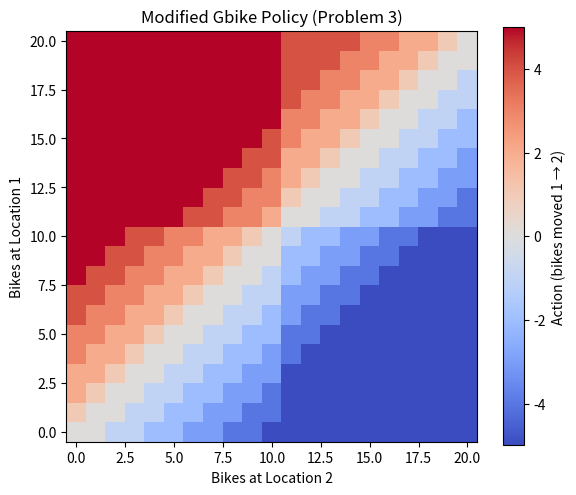

Source code (Python):
import numpy as np
import matplotlib.pyplot as plt

MAX_BIKES = 20
MAX_MOVE  = 5

def generate_modified_policy(max_bikes=20):
    """
    Modified policy due to:
    - Free 1-bike transfer from Location 1 → 2.
    - Parking penalty when bikes > 10.
    """
    policy = np.zeros((max_bikes+1, max_bikes+1))

    for n1 in range(max_bikes+1):
        for n2 in range(max_bikes+1):

            diff = n1 - n2

            # free transfer → positive movement bias
            if diff > 0:
                policy[n1, n2] = min(MAX_MOVE, diff // 2 + 1)
            elif diff < -1:
                policy[n1, n2] = -min(MAX_MOVE, (-diff) // 2)
            else:
                policy[n1, n2] = 0

            # Avoid storing >10 bikes: apply parking penalty logic
            if n1 > 10:
                policy[n1, n2] = min(MAX_MOVE, policy[n1, n2] + 1)
            if n2 > 10:
                policy[n1, n2] = max(-MAX_MOVE, policy[n1, n2] - 1)

    return policy


def plot_policy(policy, title, filename):
    plt.figure(figsize=(6, 5))
    im = plt.imshow(policy, origin='lower', cmap='coolwarm')
    plt.colorbar(im, label='Action (bikes moved 1 → 2)')
    plt.xlabel("Bikes at Location 2")
    plt.ylabel("Bikes at Location 1")
    plt.title(title)
    plt.tight_layout()
    plt.savefig(filename, dpi=300)
    plt.close()
    print(f"Saved: {filename}")


if __name__ == "__main__":
    policy = generate_modified_policy(MAX_BIKES)
    plot_policy(policy,
                "Modified Gbike Policy (Problem 3)",
                "modified_policy_clear.png")
